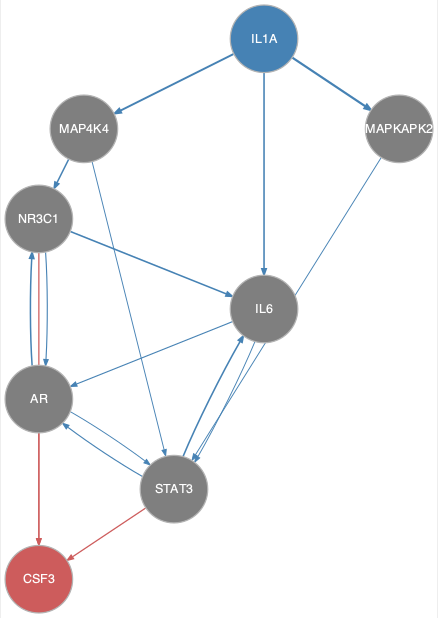

Values plotted in this chart, from the file beside it:
from	to
AR	NR3C1
AR	STAT3
IL1A	IL6
IL1A	MAP4K4
IL1A	MAPKAPK2
IL6	AR
IL6	STAT3
MAP4K4	NR3C1
MAP4K4	STAT3
MAPKAPK2	STAT3
NR3C1	AR
NR3C1	IL6
STAT3	AR
STAT3	IL6
AR	CSF3
NR3C1	CSF3
STAT3	CSF3
